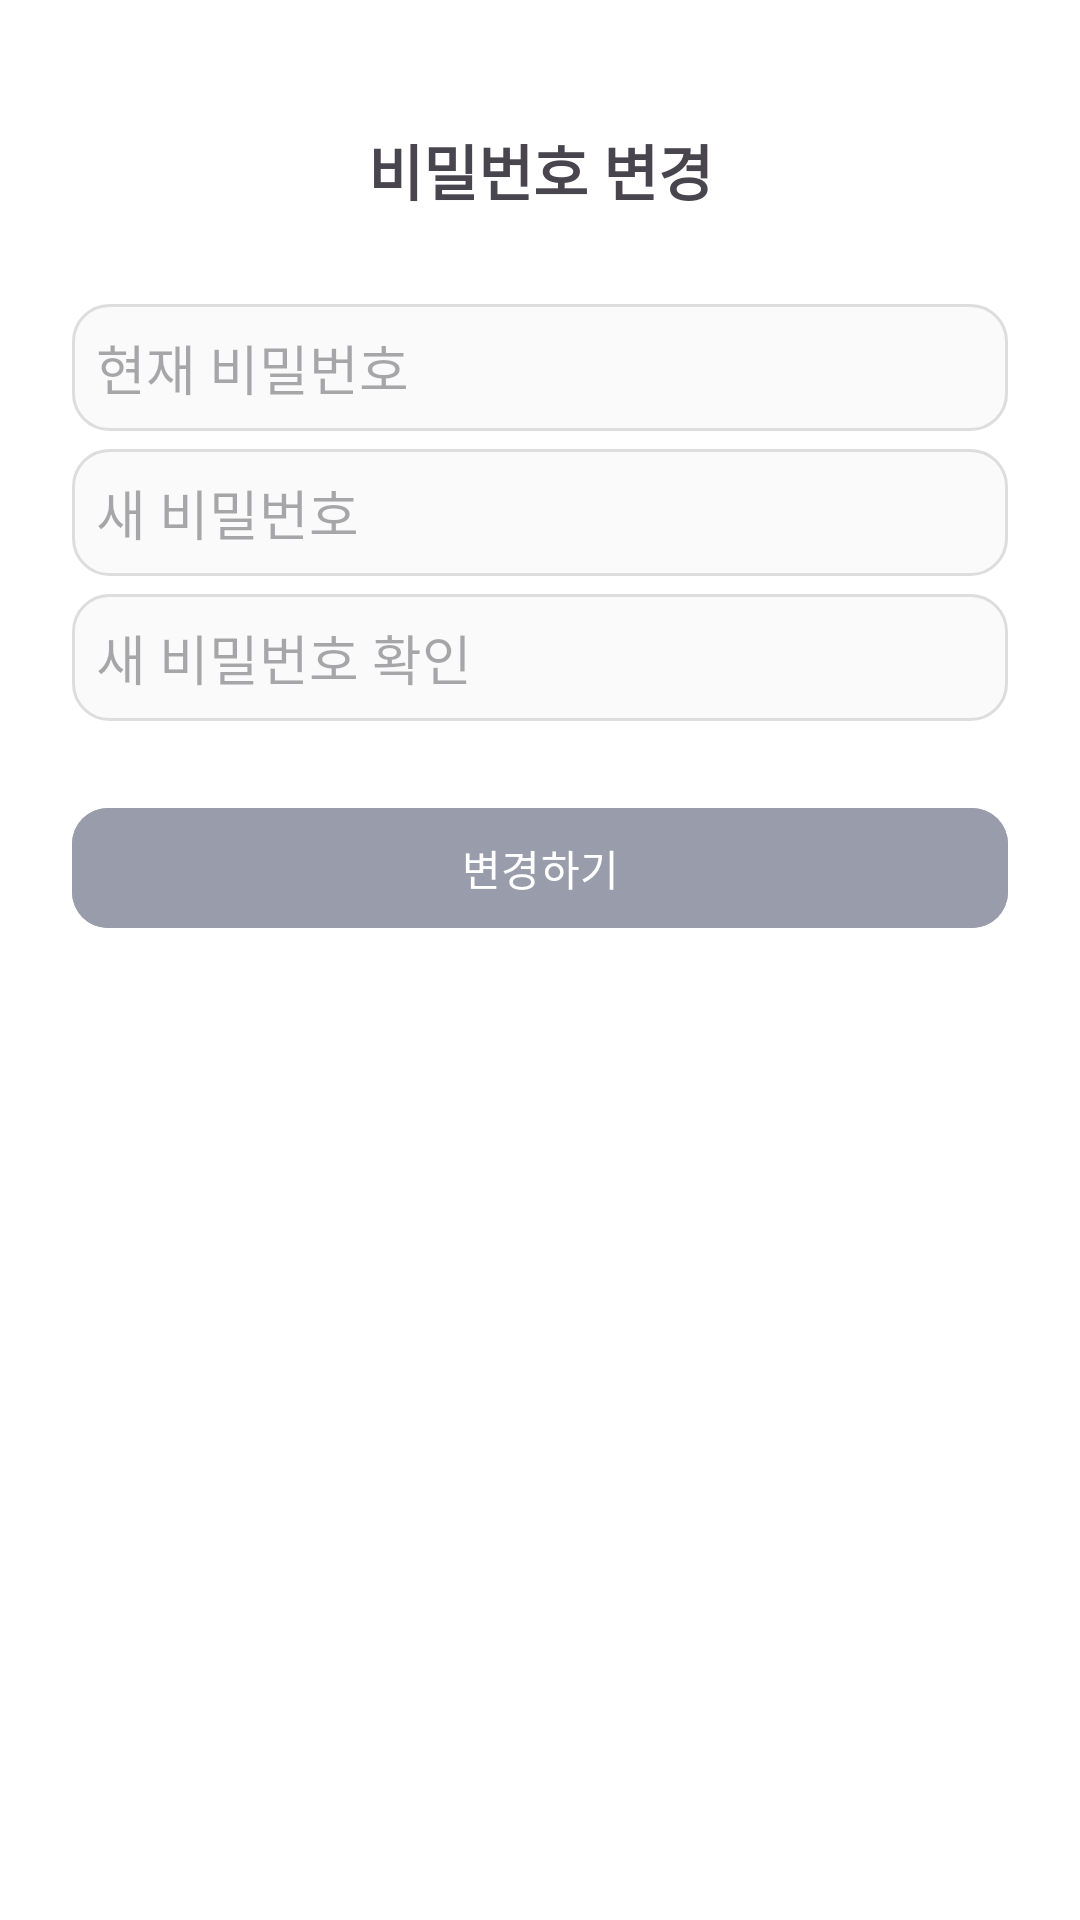

Write the Android layout XML for this screen, with the resource values it uses.
<!-- AndroidManifest.xml: application theme Base.Theme.MyCalendar -->
<!-- res/layout/activity_change_password.xml -->
<?xml version="1.0" encoding="utf-8"?>
<androidx.constraintlayout.widget.ConstraintLayout xmlns:android="http://schemas.android.com/apk/res/android"
    xmlns:app="http://schemas.android.com/apk/res-auto"
    android:layout_width="match_parent"
    android:layout_height="match_parent"
    android:padding="24dp"
    android:background="@color/white">

    
    <ImageButton
        android:id="@+id/btn_back"
        android:layout_width="24dp"
        android:layout_height="24dp"
        android:background="@android:color/transparent"
        android:src="@drawable/ic_back"
        android:contentDescription="뒤로 가기"
        app:layout_constraintTop_toTopOf="parent"
        app:layout_constraintStart_toStartOf="parent" />

    
    <TextView
        android:id="@+id/titleChangePw"
        android:layout_width="wrap_content"
        android:layout_height="wrap_content"
        android:text="비밀번호 변경"
        android:textSize="20sp"
        android:textStyle="bold"
        app:layout_constraintTop_toTopOf="parent"
        app:layout_constraintStart_toStartOf="parent"
        app:layout_constraintEnd_toEndOf="parent"
        android:layout_marginTop="18dp"/>

    
    <EditText
        android:id="@+id/etCurrentPw"
        android:layout_width="match_parent"
        android:layout_height="wrap_content"
        android:hint="현재 비밀번호"
        android:inputType="textPassword"
        android:background="@drawable/ic_roundedbox"
        android:padding="8dp"
        app:layout_constraintTop_toBottomOf="@id/titleChangePw"
        app:layout_constraintStart_toStartOf="parent"
        android:layout_marginTop="30dp" />

    
    <EditText
        android:id="@+id/etNewPw"
        android:layout_width="match_parent"
        android:layout_height="wrap_content"
        android:hint="새 비밀번호"
        android:inputType="textPassword"
        android:background="@drawable/ic_roundedbox"
        android:padding="8dp"
        app:layout_constraintTop_toBottomOf="@id/etCurrentPw"
        app:layout_constraintStart_toStartOf="parent"
        android:layout_marginTop="6dp" />

    
    <EditText
        android:id="@+id/etConfirmPw"
        android:layout_width="match_parent"
        android:layout_height="wrap_content"
        android:hint="새 비밀번호 확인"
        android:inputType="textPassword"
        android:background="@drawable/ic_roundedbox"
        android:padding="8dp"
        app:layout_constraintTop_toBottomOf="@id/etNewPw"
        app:layout_constraintStart_toStartOf="parent"
        android:layout_marginTop="6dp" />

    
    <com.google.android.material.button.MaterialButton
        android:id="@+id/btnChangePw"
        android:layout_width="match_parent"
        android:layout_height="wrap_content"
        android:text="변경하기"
        android:textColor="@android:color/white"
        android:backgroundTint="#999CAA"
        android:elevation="4dp"
        app:cornerRadius="12dp"
        app:layout_constraintTop_toBottomOf="@id/etConfirmPw"
        app:layout_constraintStart_toStartOf="parent"
        android:layout_marginTop="25dp"/>

</androidx.constraintlayout.widget.ConstraintLayout>
<!-- resources referenced by this layout -->
<resources>
  <!-- drawable ic_roundedbox (drawable) -->
  <?xml version="1.0" encoding="utf-8"?>
  <shape xmlns:android="http://schemas.android.com/apk/res/android"
      android:shape="rectangle">
  
      
      <solid android:color="#FAFAFA" />
  
      
      <stroke
          android:width="1dp"
          android:color="#DDDDDD" />
  
      
      <corners android:radius="12dp"/>
  
  </shape>
  <style name="Base.Theme.MyCalendar" parent="Theme.Material3.DayNight.NoActionBar">
          
          <item name="android:windowBackground">@android:color/white</item>
          <item name="colorPrimary">@android:color/darker_gray</item>
  
      </style>
  <!-- not gathered from this repository: default colours our renderer supplied (Android Studio template values) -->
  <color name="white">#FFFFFFFF</color>
</resources>
